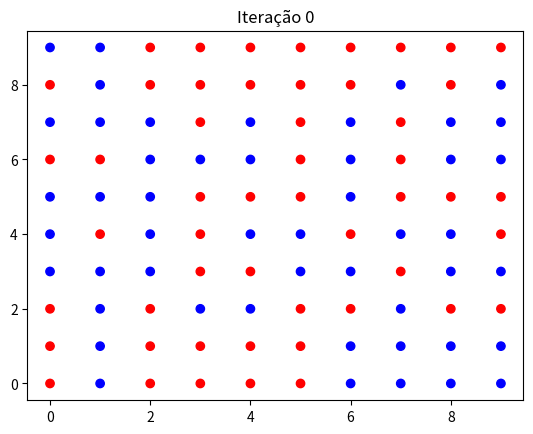

This chart was generated by the following Python code:
import sys
import random
from matplotlib.animation import FuncAnimation, PillowWriter
import matplotlib.pyplot as plt
import numpy as np
import pandas as pd

T = 50 ## Max iterations
N = 10  ## Size of square
O = [0,1] ## Possible opinions
random.seed(9359365)

def get_neighbors(i,j,N):
	nbrs = []
	nbrs.append(((i+1)%N,j))
	nbrs.append(((i-1)%N,j))
	nbrs.append((i,(j+1)%N))
	nbrs.append((i,(j-1)%N))

	return nbrs

def ChooseOpinion(influencers,opinions,N):
	list_opinions = []

	for infl in influencers:
		list_opinions.append(opinions.iloc[infl])

	opinion = random.choices(list_opinions, k=1)[0]
	return opinion

def ColorMap(x):
	if x == 0:
		return 'r'
	elif x == 1:
		return 'b'
	else:
		raise Exception("x != {0,1}")

x = []
y = []

for i in range(N):
	for j in range(N):
		x.append(i)
		y.append(j)

population = list(zip(x,y))
opinions = pd.DataFrame(np.random.randint(0,high=2,size=(N,N)))

color = ['r' if opinions[i][j]==0 else 'b' for (i,j) in zip(x,y)]
iteration = 0
fig = plt.figure()
plt.scatter(x,y,color=color)
plt.title(f"Iteração {iteration}")


def update(iteration):
    
    for _ in range(10):
        ## Chosen node (i,j)
    	sample = random.choices(population,k=1)[0]
    	
    	## Its influencers above, below, to left and to right (mod N)
    	influencers = get_neighbors(*sample,N)

    	## Chooses opinion by randomly choosing some influencer's
    	opinion = ChooseOpinion(influencers, opinions, N)

    	opinions.iloc[sample] = opinion

    	## Plots grid of points
    	color = ['r' if opinions[i][j]==0 else 'b' for (i,j) in zip(x,y)]
    	plt.scatter(x,y,color=color)
    	plt.title(f"Iteração {iteration*10}")

    
if __name__ == "__main__":
    anim = FuncAnimation(fig, update, frames = range(T), interval = 100)
    if len(sys.argv) > 1:
        writer = PillowWriter(fps=5)
        anim.save(sys.argv[1], writer = writer)
        plt.show()
    else:
        plt.show()
